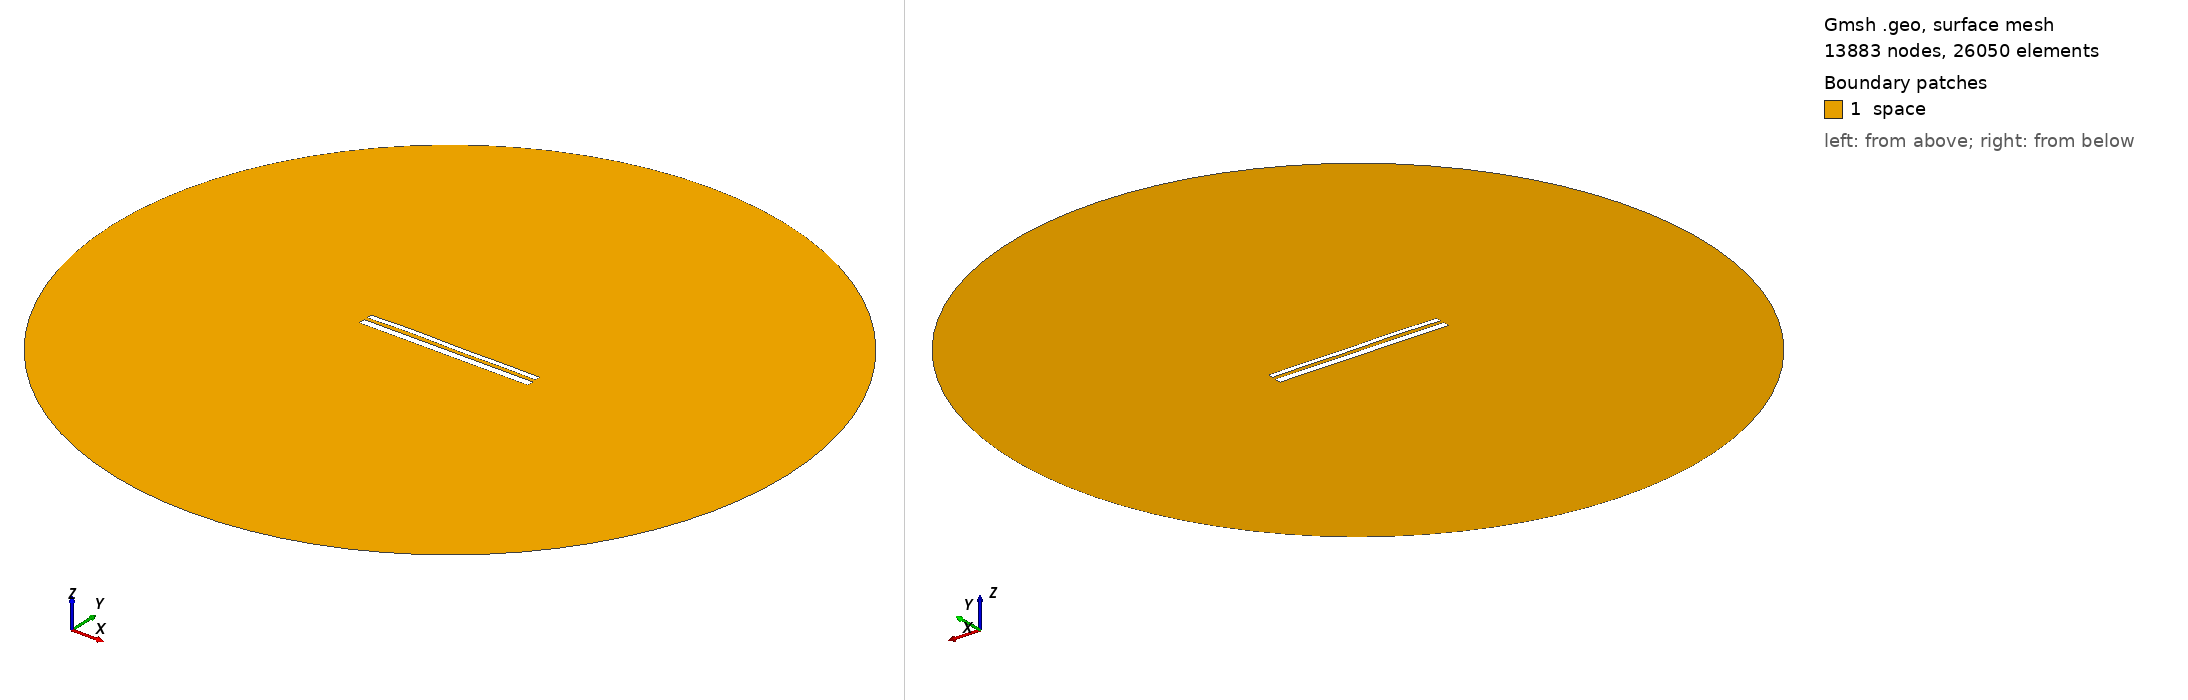

Gmsh geometry script, surface-meshed: 13883 nodes, 26050 surface elements. Boundary patches (legend numbers): 1 space. Left view from above one corner, right view from below the opposite corner. Legend entries are the model's physical surfaces. The drawing asked Gmsh for element sizes between 1% and 20% of the model's largest extent; the script's own settings can give other sizes.

=== 10625.geo (drawn) ===
//---------------------------------------
// Geometry kernel
//---------------------------------------

SetFactory("OpenCASCADE");



//---------------------------------------
// Parameters of the geometry
//---------------------------------------

// Overetch of the upper plate
overetch = 0.375;

// Distance between the plates
distance = 1.75;

// Discretization over the x axis (for the deformation)
nx = 50; 

// Length of the plate
L = 100 - overetch; 

// Number of modes
n = 4; 

// 1st mode coefficient
coeff(1) = 0.15;
beta(1) = 0.596864 * 3.1415926535 / L;

// 2nd mode coefficient
coeff(2) = 0.15;
beta(2) = 1.49418 * 3.1415926535 / L;

// 3rd mode coefficient
coeff(3) = 0.15;
beta(3) = 2.50025 * 3.1415926535 / L;

// 4th mode coefficient
coeff(4) = 0.15;
beta(4) = 3.49999 * 3.1415926535 / L;



//---------------------------------------
// Upper plate (deformed rectangle)
//---------------------------------------

// Coordiantes of the upper plate
xmin = -50;
xmax = 50 - overetch;

// Height of the upper plate
yheight = 4 - 2 * overetch;

// Indexes of the points
UpperID[] = {};
LowerID[] = {};
LeftID[] = {};
RightID[] = {};

// Point index
p = 1;

// Horizontal edges
For i In {1:nx}
    x = xmin + (i-1)*(xmax - xmin)/(nx-1);

    y_bottom = distance / 2 + overetch;
    For j In {1:n}
        C = (Cosh(beta(j)*L) + Cos(beta(j)*L)) / (Sinh(beta(j)*L) + Sin(beta(j)*L));
        y_bottom  = y_bottom + coeff(j) * (Cosh(beta(j)*(x+50)) - Cos(beta(j)*(x+50)) - C * (Sinh(beta(j)*(x+50)) - Sin(beta(j)*(x+50))));
    EndFor

    y_top = y_bottom + yheight;

    Point(p) = {x, y_top, 0, 1.0};
    UpperID[i] = p;
    p = p + 1;

    Point(p) = {x, y_bottom, 0, 1.0};
    LowerID[i] = p;
    p = p + 1;
EndFor

// Create point lists
UpperPts[] = {}; LowerPts[] = {};
For i In {1:nx}
  UpperPts[] += {UpperID[i]};
  LowerPts[] += {LowerID[i]};
EndFor

// Build splines
Spline(1) = {UpperPts[]};
Spline(2) = {LowerPts[]};
Line(3) = {LowerPts[nx-1], UpperPts[nx-1]};
Line(4) = {LowerPts[0], UpperPts[0]};

// Build the plane surface
Curve Loop(1) = {2, 3, -1, -4};
Plane Surface(1) = {1};



//---------------------------------------
// Lower plate (rectangle)
//---------------------------------------

// Vertices
Point(1001) = {-50, -1, 0, 1.0};
Point(1002) = { 50, -1, 0, 1.0};
Point(1003) = { 50,  -5, 0, 1.0};
Point(1004) = {-50,  -5, 0, 1.0};

// Edges
Line(5) = {1001, 1002};
Line(6) = {1002, 1003};
Line(7) = {1003, 1004};
Line(8) = {1004, 1001};

// Plane surface
Line Loop(2) = {5, 6, 7, 8};
Plane Surface(2) = {2}; 



//---------------------------------------
// Outer (fictious) boundary
//---------------------------------------

// Points
Point(1005) = {0, 0, 0};       // Center
Point(1006) = {200, 0, 0};     // Start point
Point(1007) = {0, 200, 0};     // 90 degrees
Point(1008) = {-200, 0, 0};    // 180 degrees
Point(1009) = {0, -200, 0};    // 270 degrees

// Circle arcs (each needs start, center, end)
Circle(9) = {1006, 1005, 1007};
Circle(10) = {1007, 1005, 1008};
Circle(11) = {1008, 1005, 1009};
Circle(12) = {1009, 1005, 1006};

// Plane surface for the entire domain
Curve Loop(3) = {9, 10, 11, 12};
Surface(3) = {3};

// Subtract the plates from the whole domain to obtain the actual domain where we want to solve the equations
BooleanDifference{ Surface{3}; Delete; }{ Surface{1}; Surface{2}; Delete; }




//---------------------------------------
// Transfinite Lines/Curves
//---------------------------------------

// Set the number of points on the boundaries
r = 7;

// Plates
Transfinite Curve {1, 2} = 50*r Using Progression 1;
Transfinite Curve {3, 4} = 2*r Using Progression 1;
Transfinite Line {5, 7} = 50*r Using Progression 1;
Transfinite Line {6, 8} = 2*r Using Progression 1;

// Outer boundary
Transfinite Line {9, 10, 11, 12} = 20 Using Progression 1;



//---------------------------------------
// Physical groups
//---------------------------------------                

// Physical curves (boundaries)
Physical Line("force_segment", 10) = {2};
Physical Line("upper_plate", 11) = {1, 3, 4};
Physical Line("lower_plate", 12) = {5, 6, 7, 8};
Physical Line("boundary", 20) = {9, 10, 11, 12};

// Physical Surfaces
Physical Surface("space", 30) = {3};



//---------------------------------------
// 6. Generate the Mesh
//---------------------------------------

// 2D mesh generation
Mesh 2;
